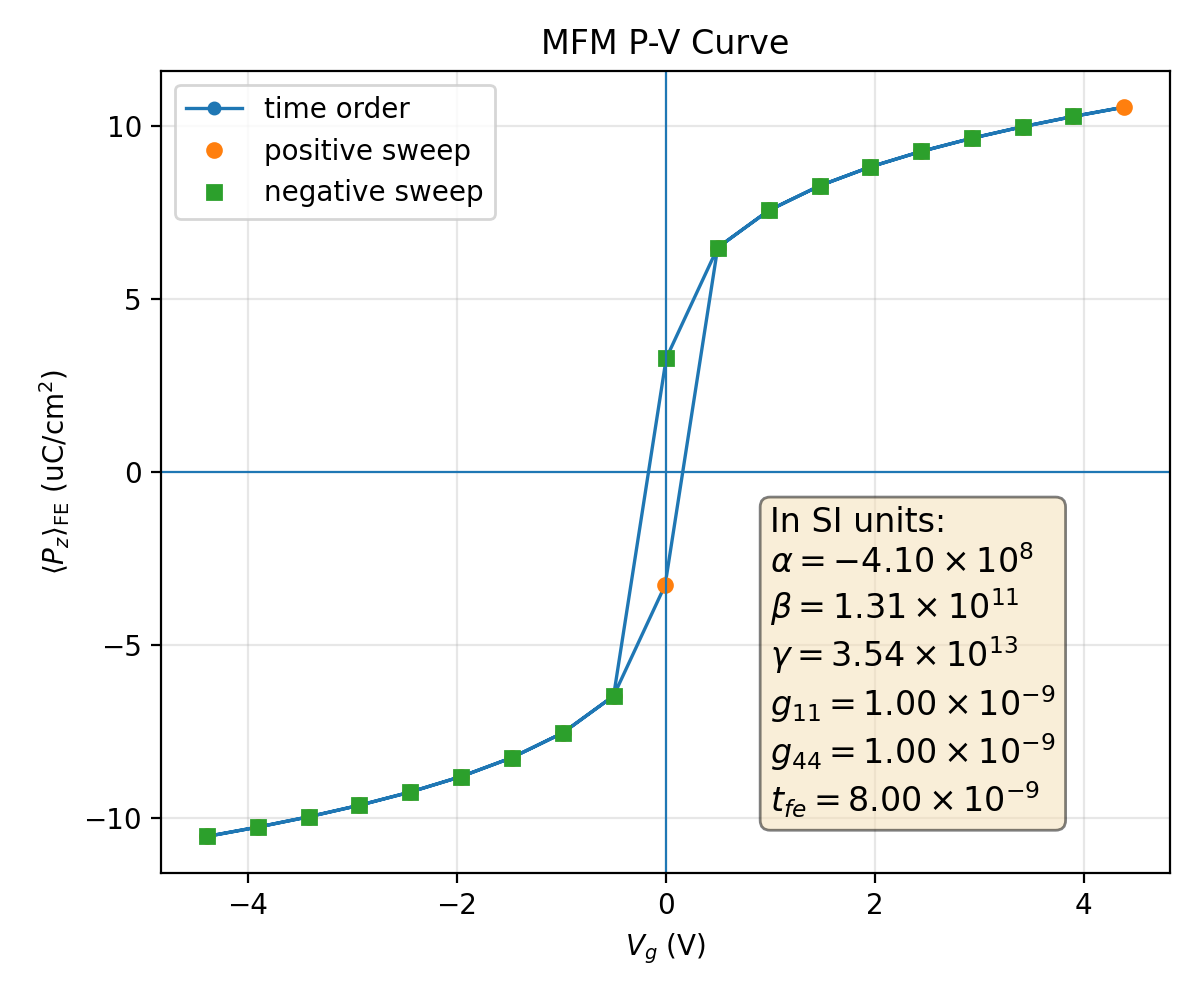

Source data for this figure (header and first rows):
plotfile, step, P_mean, P_min, P_max, P_std, Vg_mean, Vg_min, Vg_max, Vg_std, Nx, Ny, Nz, num_FE_cells, sweep_direction
plt00002523, 2523, 0.1053, 0.1045, 0.1139, 0.002352, -4.387, -4.387, -4.387, 1.4991849284617744e-12, 64, 64, 16, 65536, 0.0
plt00002536, 2536, 0.1026, 0.1019, 0.1109, 0.002217, -3.901, -3.901, -3.901, 1.3146577061694863e-12, 64, 64, 16, 65536, 1.0
plt00002551, 2551, 0.09967, 0.09897, 0.1076, 0.002078, -3.416, -3.416, -3.416, 1.1314929847012834e-12, 64, 64, 16, 65536, 1.0
plt00002569, 2569, 0.09634, 0.09574, 0.1038, 0.001938, -2.931, -2.931, -2.931, 9.501397703098026e-13, 64, 64, 16, 65536, 1.0
plt00002590, 2590, 0.09253, 0.09161, 0.09948, 0.001807, -2.445, -2.445, -2.445, 7.712367386451011e-13, 64, 64, 16, 65536, 1.0
plt00002616, 2616, 0.08807, 0.08601, 0.0944, 0.001703, -1.959, -1.959, -1.959, 5.957975581830573e-13, 64, 64, 16, 65536, 1.0
plt00002650, 2650, 0.08261, 0.07922, 0.0882, 0.001658, -1.473, -1.473, -1.473, 4.25601585105593e-13, 64, 64, 16, 65536, 1.0
plt00002699, 2699, 0.07547, 0.07052, 0.0801, 0.001716, -0.9859, -0.9859, -0.9859, 2.640697995690633e-13, 64, 64, 16, 65536, 1.0
plt00002788, 2788, 0.06475, 0.05809, 0.06799, 0.001903, -0.498, -0.498, -0.498, 1.188760700513318e-13, 64, 64, 16, 65536, 1.0
plt00003731, 3731, 0.03278, 0.02693, 0.03337, 0.001575, -0.005447, -0.005447, -0.005447, 8.84151894772141e-15, 64, 64, 16, 65536, 1.0
plt00003884, 3884, -0.06475, -0.06799, -0.05809, 0.001903, 0.498, 0.498, 0.498, 1.1887371244625956e-13, 64, 64, 16, 65536, 1.0
plt00003937, 3937, -0.07547, -0.0801, -0.07052, 0.001716, 0.9859, 0.9859, 0.9859, 2.640651899315368e-13, 64, 64, 16, 65536, 1.0
plt00003973, 3973, -0.0826, -0.0882, -0.07922, 0.001658, 1.473, 1.473, 1.473, 4.2559528457411503e-13, 64, 64, 16, 65536, 1.0
plt00004000, 4000, -0.08806, -0.0944, -0.08601, 0.001703, 1.959, 1.959, 1.959, 5.957974432769174e-13, 64, 64, 16, 65536, 1.0
plt00004022, 4022, -0.09253, -0.09948, -0.09161, 0.001807, 2.445, 2.445, 2.445, 7.712310525693722e-13, 64, 64, 16, 65536, 1.0
plt00004040, 4040, -0.09634, -0.1038, -0.09574, 0.001938, 2.931, 2.931, 2.931, 9.501350239337278e-13, 64, 64, 16, 65536, 1.0
plt00004056, 4056, -0.09967, -0.1076, -0.09897, 0.002078, 3.416, 3.416, 3.416, 1.1314887638764513e-12, 64, 64, 16, 65536, 1.0
plt00004069, 4069, -0.1026, -0.1109, -0.1019, 0.002217, 3.901, 3.901, 3.901, 1.3146542603798439e-12, 64, 64, 16, 65536, 1.0
plt00004081, 4081, -0.1053, -0.1139, -0.1045, 0.002352, 4.387, 4.387, 4.387, 1.499185932609167e-12, 64, 64, 16, 65536, 1.0
plt00004094, 4094, -0.1026, -0.1109, -0.1019, 0.002217, 3.901, 3.901, 3.901, 1.3146537255189403e-12, 64, 64, 16, 65536, -1.0
plt00004109, 4109, -0.09967, -0.1076, -0.09897, 0.002078, 3.416, 3.416, 3.416, 1.1314932777839837e-12, 64, 64, 16, 65536, -1.0
plt00004127, 4127, -0.09634, -0.1038, -0.09574, 0.001938, 2.931, 2.931, 2.931, 9.501400486417123e-13, 64, 64, 16, 65536, -1.0
plt00004148, 4148, -0.09253, -0.09948, -0.09161, 0.001807, 2.445, 2.445, 2.445, 7.712367386451011e-13, 64, 64, 16, 65536, -1.0
plt00004174, 4174, -0.08807, -0.0944, -0.08601, 0.001703, 1.959, 1.959, 1.959, 5.95797789833768e-13, 64, 64, 16, 65536, -1.0
plt00004208, 4208, -0.08261, -0.0882, -0.07922, 0.001658, 1.473, 1.473, 1.473, 4.256010694735107e-13, 64, 64, 16, 65536, -1.0
plt00004257, 4257, -0.07547, -0.0801, -0.07052, 0.001716, 0.9859, 0.9859, 0.9859, 2.640695922580408e-13, 64, 64, 16, 65536, -1.0
plt00004346, 4346, -0.06475, -0.06799, -0.05809, 0.001903, 0.498, 0.498, 0.498, 1.188757610201777e-13, 64, 64, 16, 65536, -1.0
plt00005289, 5289, -0.03278, -0.03337, -0.02693, 0.001575, 0.005447, 0.005447, 0.005447, 8.841523537033891e-15, 64, 64, 16, 65536, -1.0
plt00005442, 5442, 0.06475, 0.05809, 0.06799, 0.001903, -0.498, -0.498, -0.498, 1.1887370393415414e-13, 64, 64, 16, 65536, -1.0
plt00005495, 5495, 0.07547, 0.07052, 0.0801, 0.001716, -0.9859, -0.9859, -0.9859, 2.6406557886257286e-13, 64, 64, 16, 65536, -1.0
plt00005531, 5531, 0.0826, 0.07922, 0.0882, 0.001658, -1.473, -1.473, -1.473, 4.2559574995457877e-13, 64, 64, 16, 65536, -1.0
plt00005558, 5558, 0.08806, 0.08601, 0.0944, 0.001703, -1.959, -1.959, -1.959, 5.957975959732827e-13, 64, 64, 16, 65536, -1.0
plt00005580, 5580, 0.09253, 0.09161, 0.09948, 0.001807, -2.445, -2.445, -2.445, 7.712308532915697e-13, 64, 64, 16, 65536, -1.0
plt00005598, 5598, 0.09634, 0.09574, 0.1038, 0.001938, -2.931, -2.931, -2.931, 9.501345180941014e-13, 64, 64, 16, 65536, -1.0
plt00005614, 5614, 0.09967, 0.09897, 0.1076, 0.002078, -3.416, -3.416, -3.416, 1.1314887671317562e-12, 64, 64, 16, 65536, -1.0
plt00005627, 5627, 0.1026, 0.1019, 0.1109, 0.002217, -3.901, -3.901, -3.901, 1.3146544431898598e-12, 64, 64, 16, 65536, -1.0
plt00005639, 5639, 0.1053, 0.1045, 0.1139, 0.002352, -4.387, -4.387, -4.387, 1.4991850354732281e-12, 64, 64, 16, 65536, -1.0
